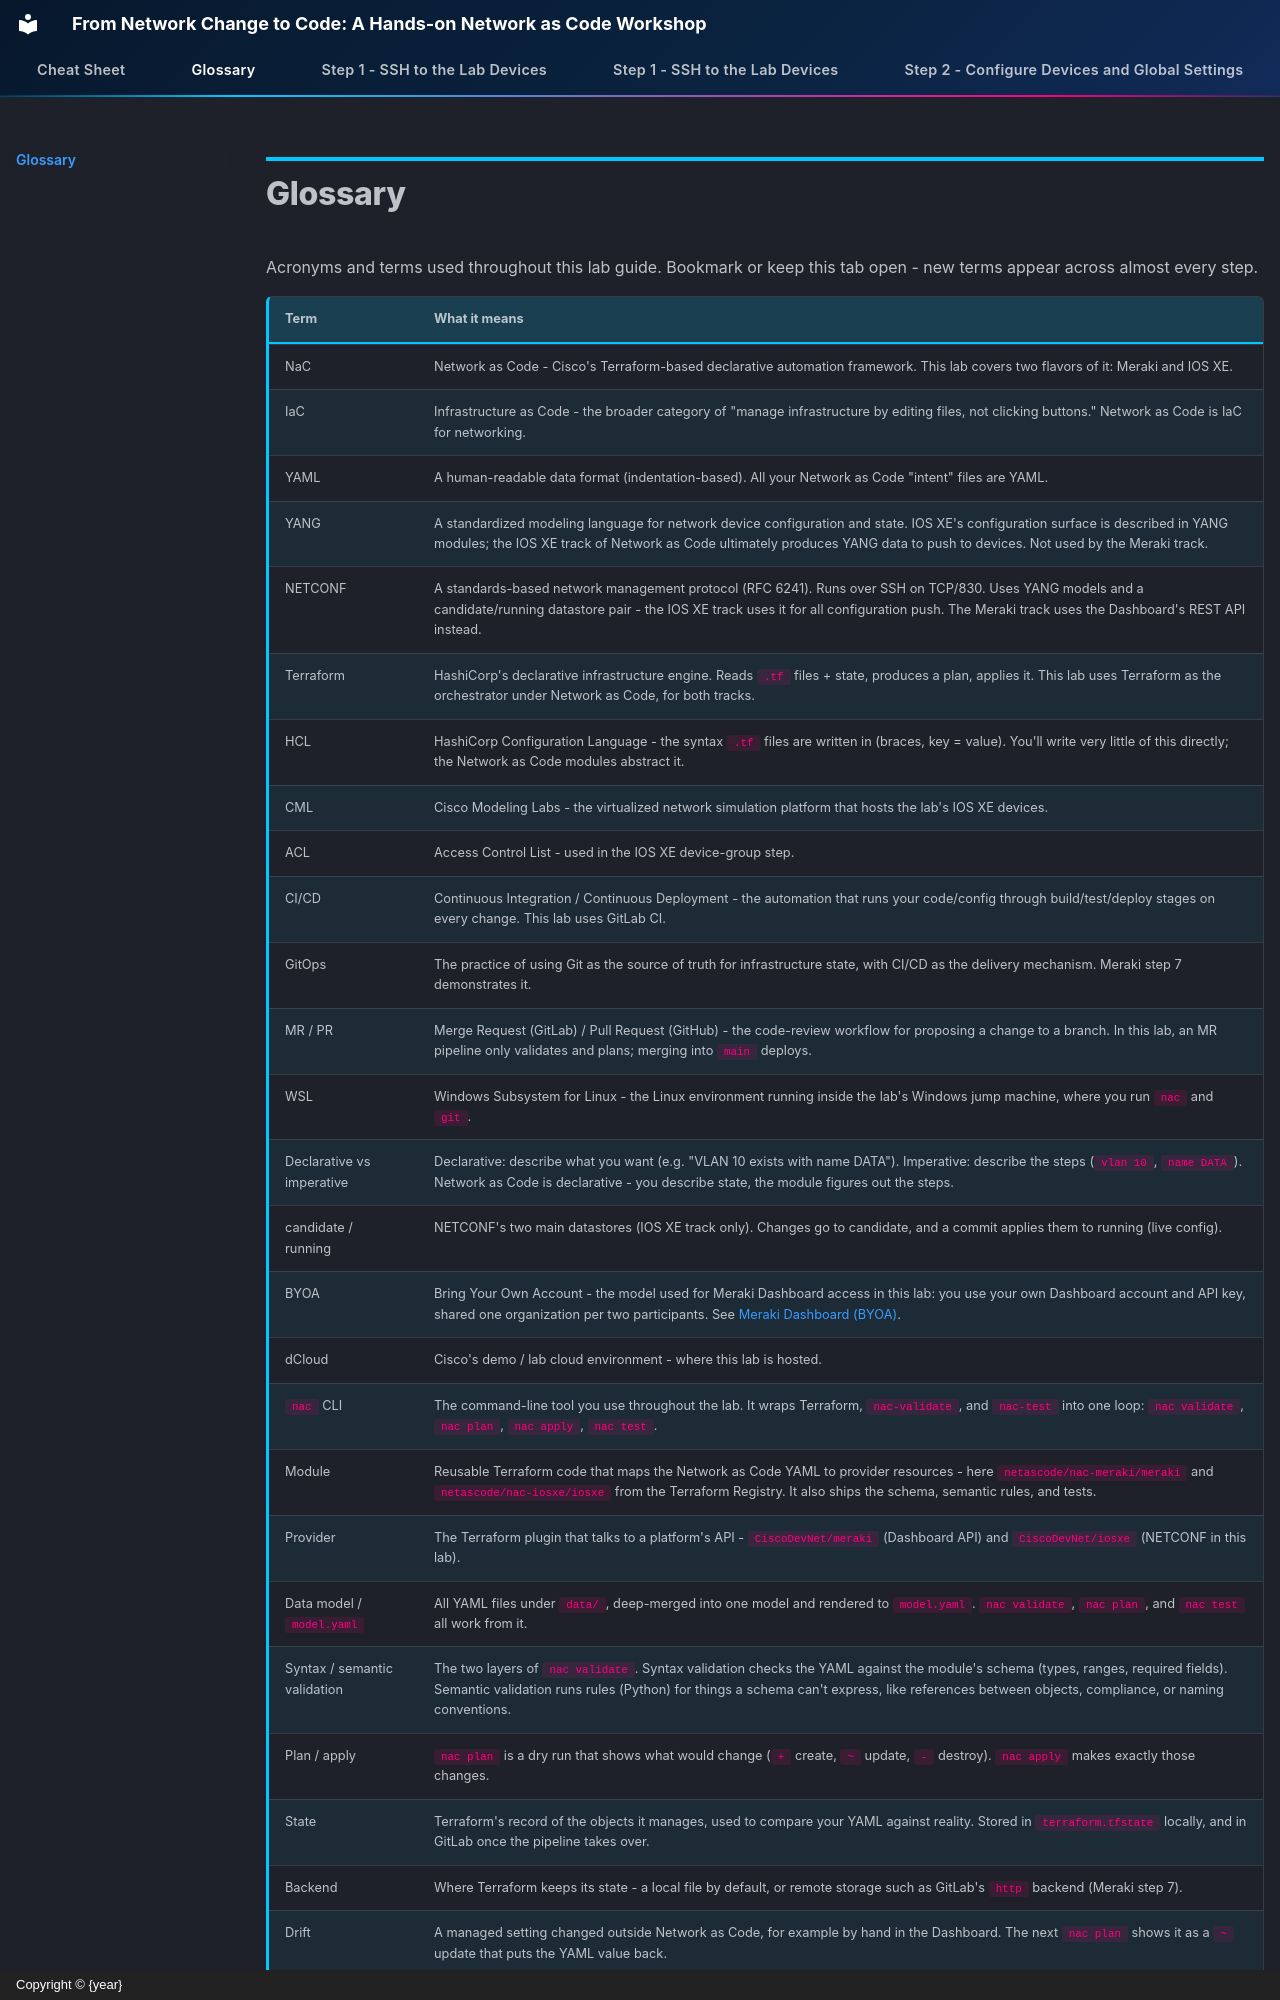

repository: snmitrov/autocon-2026-prep · page: Glossary/index.html · generator: mkdocs · copyright: Copyright © {year}

# Glossary

Acronyms and terms used throughout this lab guide. Bookmark or keep this tab
open - new terms appear across almost every step.

| Term | What it means |
|---|---|
| NaC | Network as Code - Cisco's Terraform-based declarative automation framework. This lab covers two flavors of it: Meraki and IOS XE. |
| IaC | Infrastructure as Code - the broader category of "manage infrastructure by editing files, not clicking buttons." Network as Code is IaC for networking. |
| YAML | A human-readable data format (indentation-based). All your Network as Code "intent" files are YAML. |
| YANG | A standardized modeling language for network device configuration and state. IOS XE's configuration surface is described in YANG modules; the IOS XE track of Network as Code ultimately produces YANG data to push to devices. Not used by the Meraki track. |
| NETCONF | A standards-based network management protocol (RFC 6241). Runs over SSH on TCP/830. Uses YANG models and a candidate/running datastore pair - the IOS XE track uses it for all configuration push. The Meraki track uses the Dashboard's REST API instead. |
| Terraform | HashiCorp's declarative infrastructure engine. Reads `.tf` files + state, produces a plan, applies it. This lab uses Terraform as the orchestrator under Network as Code, for both tracks. |
| HCL | HashiCorp Configuration Language - the syntax `.tf` files are written in (braces, key = value). You'll write very little of this directly; the Network as Code modules abstract it. |
| CML | Cisco Modeling Labs - the virtualized network simulation platform that hosts the lab's IOS XE devices. |
| ACL | Access Control List - used in the IOS XE device-group step. |
| CI/CD | Continuous Integration / Continuous Deployment - the automation that runs your code/config through build/test/deploy stages on every change. This lab uses GitLab CI. |
| GitOps | The practice of using Git as the source of truth for infrastructure state, with CI/CD as the delivery mechanism. Meraki step 7 demonstrates it. |
| MR / PR | Merge Request (GitLab) / Pull Request (GitHub) - the code-review workflow for proposing a change to a branch. In this lab, an MR pipeline only validates and plans; merging into `main` deploys. |
| WSL | Windows Subsystem for Linux - the Linux environment running inside the lab's Windows jump machine, where you run `nac` and `git`. |
| Declarative vs imperative | Declarative: describe what you want (e.g. "VLAN 10 exists with name DATA"). Imperative: describe the steps (`vlan 10`, `name DATA`). Network as Code is declarative - you describe state, the module figures out the steps. |
| candidate / running | NETCONF's two main datastores (IOS XE track only). Changes go to candidate, and a commit applies them to running (live config). |
| BYOA | Bring Your Own Account - the model used for Meraki Dashboard access in this lab: you use your own Dashboard account and API key, shared one organization per two participants. See [Meraki Dashboard (BYOA)](Intro02_environment.md#3-meraki-dashboard-byoa). |
| dCloud | Cisco's demo / lab cloud environment - where this lab is hosted. |
| `nac` CLI | The command-line tool you use throughout the lab. It wraps Terraform, `nac-validate`, and `nac-test` into one loop: `nac validate`, `nac plan`, `nac apply`, `nac test`. |
| Module | Reusable Terraform code that maps the Network as Code YAML to provider resources - here `netascode/nac-meraki/meraki` and `netascode/nac-iosxe/iosxe` from the Terraform Registry. It also ships the schema, semantic rules, and tests. |
| Provider | The Terraform plugin that talks to a platform's API - `CiscoDevNet/meraki` (Dashboard API) and `CiscoDevNet/iosxe` (NETCONF in this lab). |
| Data model / `model.yaml` | All YAML files under `data/`, deep-merged into one model and rendered to `model.yaml`. `nac validate`, `nac plan`, and `nac test` all work from it. |
| Syntax / semantic validation | The two layers of `nac validate`. Syntax validation checks the YAML against the module's schema (types, ranges, required fields). Semantic validation runs rules (Python) for things a schema can't express, like references between objects, compliance, or naming conventions. |
| Plan / apply | `nac plan` is a dry run that shows what would change (`+` create, `~` update, `-` destroy). `nac apply` makes exactly those changes. |
| State | Terraform's record of the objects it manages, used to compare your YAML against reality. Stored in `terraform.tfstate` locally, and in GitLab once the pipeline takes over. |
| Backend | Where Terraform keeps its state - a local file by default, or remote storage such as GitLab's `http` backend (Meraki step 7). |
| Drift | A managed setting changed outside Network as Code, for example by hand in the Dashboard. The next `nac plan` shows
